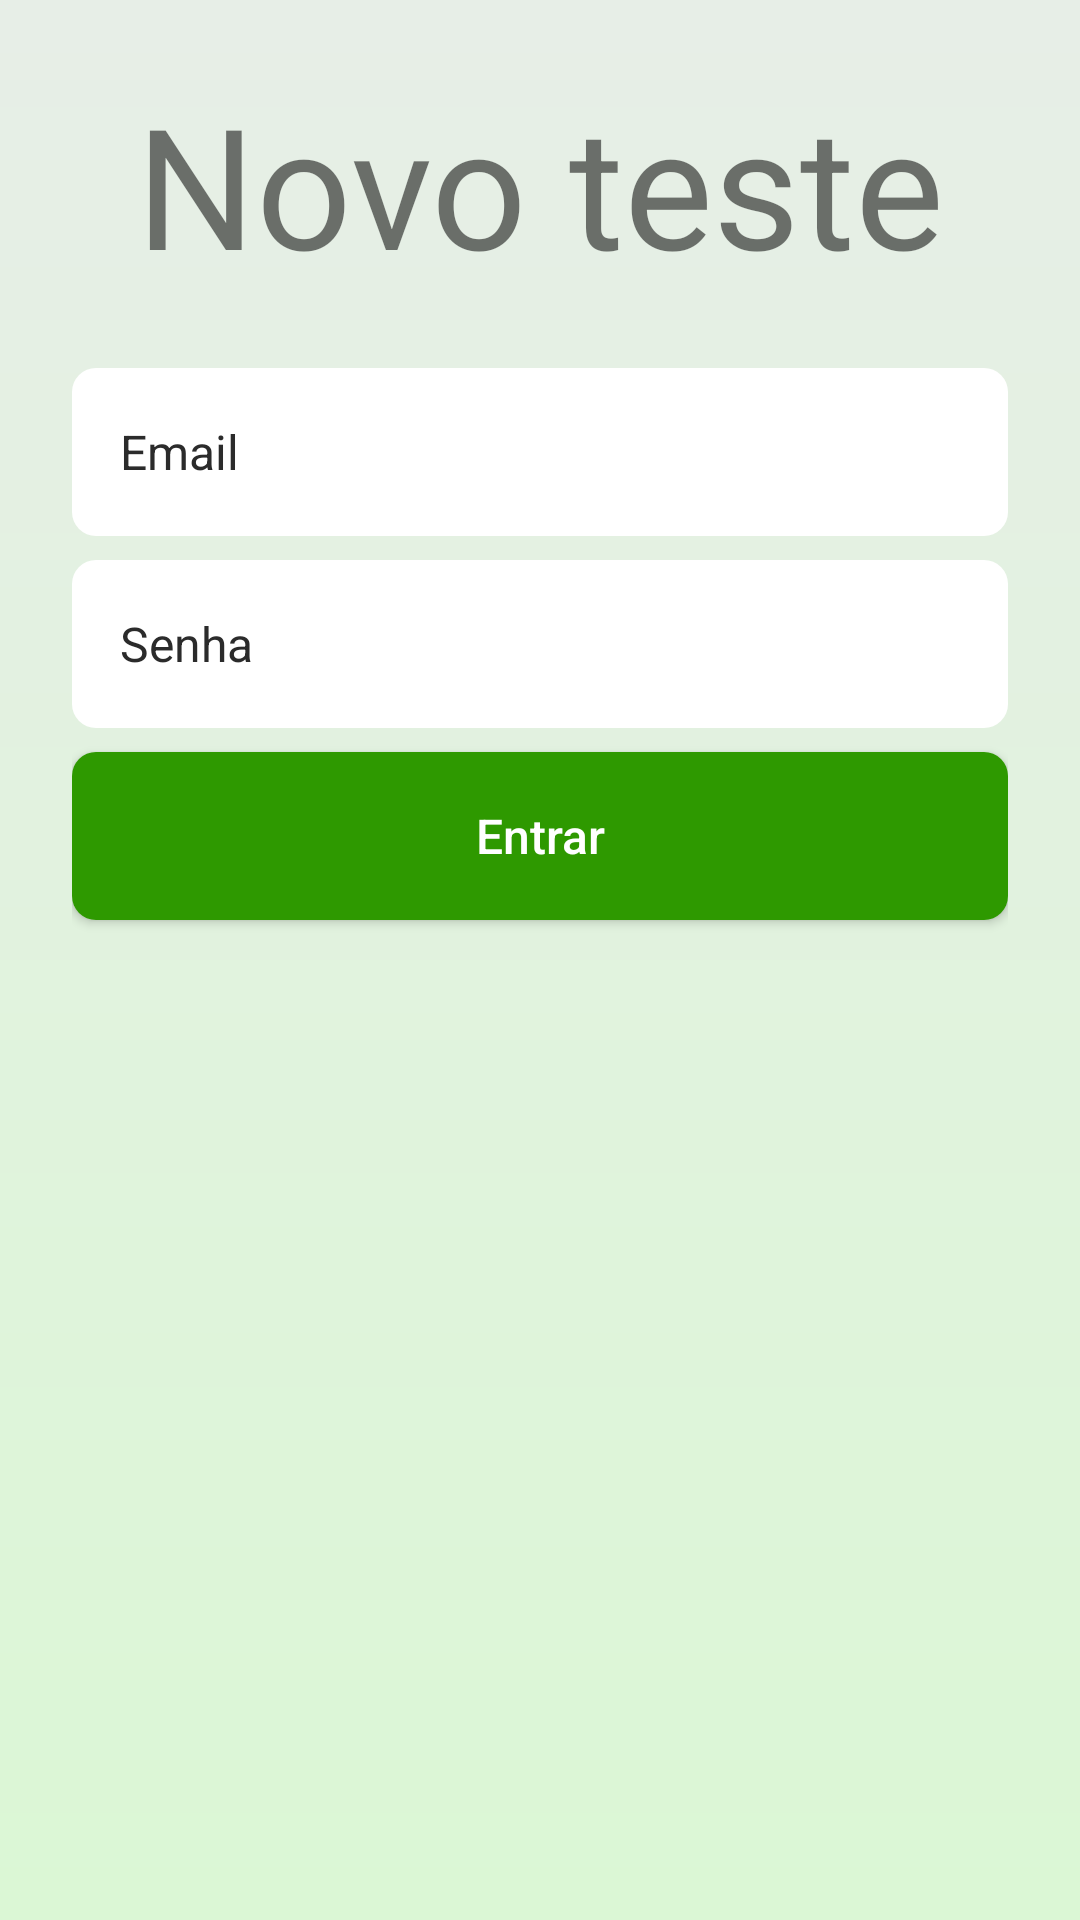

Layout XML and referenced resources for this Android screen:
<!-- AndroidManifest.xml: application theme Theme.Fiapenterpriseconnection -->
<!-- res/layout/activity_main.xml -->
<?xml version="1.0" encoding="utf-8"?>
<androidx.constraintlayout.widget.ConstraintLayout xmlns:android="http://schemas.android.com/apk/res/android"
    xmlns:app="http://schemas.android.com/apk/res-auto"
    xmlns:tools="http://schemas.android.com/tools"
    android:layout_width="match_parent"
    android:layout_height="match_parent"
    android:padding="24dp"
    android:background="@drawable/style_background_login"
    tools:context=".MainActivity">

    <TextView
        android:id="@+id/welcomeText"
        android:layout_width="wrap_content"
        android:layout_height="wrap_content"
        android:text="Novo teste"
        android:textSize="56sp"
        app:layout_constraintStart_toStartOf="parent"
        app:layout_constraintEnd_toEndOf="parent"
        app:layout_constraintTop_toTopOf="parent" />

    <EditText
        android:id="@+id/emailInput"
        android:layout_width="match_parent"
        android:layout_height="56dp"
        android:layout_marginTop="24dp"
        android:paddingHorizontal="16dp"
        android:drawablePadding="8dp"
        android:drawableStart="@drawable/custom_ic_email"
        android:background="@drawable/style_input_login"
        android:hint="Email"
        android:textSize="16sp"
        android:textColorHint="@color/textInput"
        app:layout_constraintTop_toBottomOf="@+id/welcomeText" />

    <EditText
        android:id="@+id/passwordInput"
        android:layout_width="match_parent"
        android:layout_height="56dp"
        android:layout_marginTop="8dp"
        android:paddingHorizontal="16dp"
        android:drawablePadding="8dp"
        android:drawableStart="@drawable/custom_ic_lock"
        android:background="@drawable/style_input_login"
        android:hint="Senha"
        android:textSize="16sp"
        android:textColorHint="@color/textInput"
        app:layout_constraintTop_toBottomOf="@+id/emailInput" />

    <Button
        android:id="@+id/entrarButton"
        android:layout_width="match_parent"
        android:layout_height="56dp"
        android:layout_marginTop="8dp"
        android:paddingHorizontal="16dp"
        android:drawablePadding="8dp"
        android:background="@drawable/style_button_login"
        android:hint="Entrar"
        android:textSize="16sp"
        android:textColorHint="@color/white"
        app:layout_constraintTop_toBottomOf="@+id/passwordInput" />

</androidx.constraintlayout.widget.ConstraintLayout>
<!-- resources referenced by this layout -->
<resources>
  <color name="textInput">#FF2B2B2B</color>
  <color name="white">#FFFFFFFF</color>
  <!-- drawable style_background_login (drawable) -->
  <?xml version="1.0" encoding="utf-8"?>
  <shape xmlns:android="http://schemas.android.com/apk/res/android">
  
      <gradient android:startColor="@color/gradientEnd"
          android:endColor="@color/gradientStart"
          android:angle="90"/>
  
  </shape>
  <!-- drawable style_button_login (drawable) -->
  <?xml version="1.0" encoding="utf-8"?>
  <selector xmlns:android="http://schemas.android.com/apk/res/android">
  
      <item android:state_enabled="true">
          <shape android:shape="rectangle">
              <solid android:color="@color/brandGreen"/>
              <corners android:radius="8dp"/>
          </shape>
      </item>
  
  </selector>
  <!-- drawable style_input_login (drawable) -->
  <?xml version="1.0" encoding="utf-8"?>
  <selector xmlns:android="http://schemas.android.com/apk/res/android">
  
      <item android:state_enabled="true" android:state_focused="true">
          <shape android:shape="rectangle">
              <solid android:color="@color/white"/>
              <corners android:radius="8dp"/>
              <stroke android:color="@color/brandGreen" android:width="1dp"/>
          </shape>
      </item>
  
      <item android:state_enabled="true">
          <shape android:shape="rectangle">
              <solid android:color="@color/white"/>
              <corners android:radius="8dp"/>
          </shape>
      </item>
  
  </selector>
  <style name="Theme.Fiapenterpriseconnection" parent="Theme.MaterialComponents.DayNight.DarkActionBar">
          
          <item name="colorPrimary">@color/brandGreen</item>
          <item name="colorPrimaryVariant">@color/purple_700</item>
          <item name="colorOnPrimary">@color/white</item>
          
          <item name="colorSecondary">@color/teal_200</item>
          <item name="colorSecondaryVariant">@color/teal_700</item>
          <item name="colorOnSecondary">@color/black</item>
          
          <item name="android:statusBarColor" tools:targetApi="l">@color/brandGreen</item>
          
      </style>
  <color name="gradientEnd">#FFDBF7D5</color>
  <color name="gradientStart">#FFE7EEE7</color>
  <color name="brandGreen">#2E9900</color>
  <color name="purple_700">#FF3700B3</color>
  <color name="teal_200">#FF03DAC5</color>
  <color name="teal_700">#FF018786</color>
  <color name="black">#FF000000</color>
</resources>
